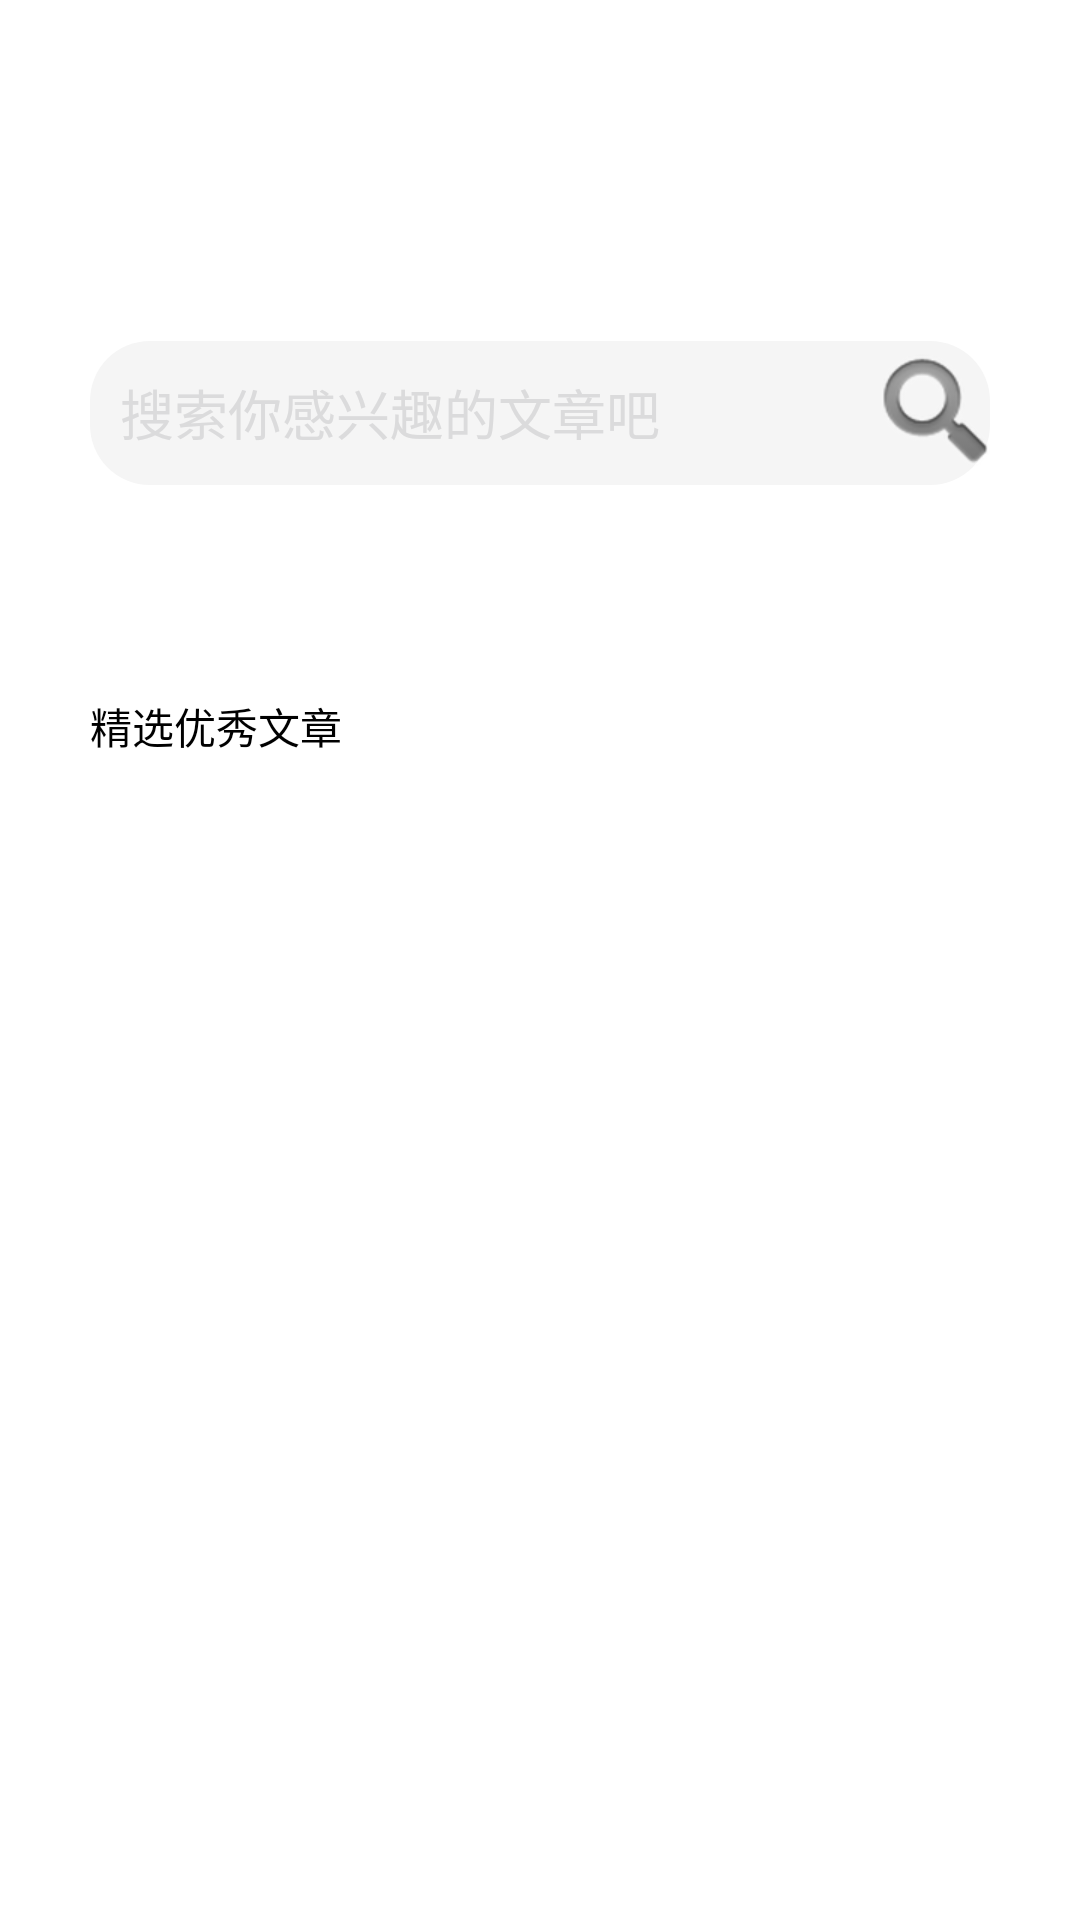

The Android layout XML behind this screen, and the referenced resources:
<!-- AndroidManifest.xml: application theme MyTheme -->
<!-- res/layout/fragment_composition_query.xml -->
<?xml version="1.0" encoding="utf-8"?>

<LinearLayout xmlns:android="http://schemas.android.com/apk/res/android"
    xmlns:app="http://schemas.android.com/apk/res-auto"
    xmlns:tools="http://schemas.android.com/tools"
    android:layout_width="match_parent"
    android:layout_height="match_parent"
    android:orientation="vertical"
    android:background="?attr/layout_bg"
    tools:context="com.fudan.cosmosapp.ui.discover.FB_Composition_Activity">

    
    <LinearLayout
        android:layout_width="match_parent"
        android:layout_height="wrap_content"
        android:background="?attr/colorPrimary"
        android:orientation="vertical">

        <TextView
            android:layout_width="match_parent"
            android:layout_height="wrap_content"
            android:layout_marginTop="50dp"
            android:text="@string/composition_search_text"
            android:textColor="@color/white"
            android:textSize="30dp"
            android:gravity="center"/>

        
        <LinearLayout
            android:layout_width="match_parent"
            android:layout_height="wrap_content"
            android:layout_marginTop="20dp"
            android:layout_marginLeft="30dp"
            android:layout_marginRight="30dp"
            android:layout_marginBottom="40dp"
            android:background="@drawable/fb_composition_search_corner"
            android:orientation="horizontal">


            <EditText
                android:id="@+id/ed_query"
                android:layout_width="0dp"
                android:layout_height="match_parent"
                android:layout_marginLeft="10dp"
                android:layout_weight="7"
                android:background="@null"
                android:hint="@string/composition_search_hint"
                android:textColor="?attr/text_cl"
                android:textColorHint="?attr/text_hint_cl"
                android:textSize="18dp" />

            <ImageButton
                android:id="@+id/ch_composition_search_btn"
                android:layout_width="0dp"
                android:layout_height="match_parent"
                android:layout_weight="1"
                android:background="@null"
                android:src="@android:drawable/ic_search_category_default" />

        </LinearLayout>
    </LinearLayout>

    <LinearLayout
        android:layout_width="match_parent"
        android:layout_height="wrap_content"
        android:orientation="horizontal"
        android:layout_marginTop="20dp"
        android:layout_marginBottom="1dp"
        android:background="@color/white">

        <TextView
            android:layout_width="match_parent"
            android:layout_height="wrap_content"
            android:text="@string/excellent_composition"
            android:padding="10dp"
            android:textSize="14dp"
            android:layout_marginLeft="20dp"
            android:textColor="@android:color/background_dark"/>

    </LinearLayout>
    <RelativeLayout
        android:layout_width="match_parent"
        android:layout_height="match_parent"
        android:background="@color/white">
        
        <android.support.v7.widget.RecyclerView
            android:id="@+id/recycleView"
            android:layout_width="match_parent"
            android:layout_height="match_parent"
            android:scrollbars="vertical"
            android:background="?android:attr/selectableItemBackgroundBorderless"
            android:paddingTop="16dp"
            android:clipToPadding="false"
            >

        </android.support.v7.widget.RecyclerView>

        <ProgressBar
            android:id="@+id/progress_bar"
            android:layout_centerInParent="true"
            android:layout_width="wrap_content"
            android:layout_height="wrap_content"
            android:visibility="gone"
            />

        <TextView
            android:id="@+id/tv_des"
            android:layout_centerInParent="true"
            android:layout_width="wrap_content"
            android:layout_height="wrap_content"
            android:visibility="gone"
            android:text="加载异常"/>
    </RelativeLayout>



</LinearLayout>
<!-- resources referenced by this layout -->
<resources>
  <color name="white">#ffffff</color>
  <!-- drawable fb_composition_search_corner (drawable) -->
  <?xml version="1.0" encoding="utf-8"?>
  
  <shape xmlns:android="http://schemas.android.com/apk/res/android">
      <solid android:color="?attr/viewPager_bg"></solid>
  
      <corners
          android:topLeftRadius="20dp"
          android:topRightRadius="20dp"
          android:bottomLeftRadius="20dp"
          android:bottomRightRadius="20dp"
          ></corners>
  
  
  </shape>
  <string name="composition_search_hint">搜索你感兴趣的文章吧</string>
  <string name="composition_search_text">作文搜索</string>
  <string name="excellent_composition">精选优秀文章</string>
  <style name="MyTheme" parent="AppTheme">
          <item name="colorPrimary">@color/colorPrimary</item>
          <item name="colorPrimaryDark">@color/colorPrimaryDark</item>
          <item name="colorAccent">@color/white</item>
          <item name="colorPrimaryLight">@color/colorPrimaryLight</item>
          <item name="viewPager_bg">@color/dark_white</item>
  
          <item name="button_bg">@drawable/selector_bg_search</item>
          <item name="layout_bg">@color/colorPrimary</item>
          <item name="text_cl">@color/black</item>
          <item name="text_hint_cl">@color/dark_gray</item>
          <item name="text_bg">@drawable/selector_bg_search</item>
  
          <item name="pic_voice">@drawable/home_page_voice</item>
          <item name="pic_camera">@drawable/home_page_photo</item>
          <item name="pic_query">@drawable/ic_sousuokuang_white</item>
  
      </style>
  <style name="AppTheme" parent="Theme.AppCompat.Light.NoActionBar">
          
          <item name="vpiIconPageIndicatorStyle">@style/Widget.IconPageIndicator</item>
          <item name="vpiTabPageIndicatorStyle">@style/Widget.TabPageIndicator</item>
      </style>
  <color name="colorPrimary">#ffffff</color>
  <color name="colorPrimaryDark">#F1F1F4</color>
  <color name="colorPrimaryLight">#eeeeee</color>
  <color name="dark_white">#F5F5F5</color>
  <!-- drawable selector_bg_search (drawable) -->
  <?xml version="1.0" encoding="utf-8"?>
  
  <selector xmlns:android="http://schemas.android.com/apk/res/android">
      <item android:state_pressed="true" android:drawable="@drawable/shape_search_bg_prress"/>
      <item android:drawable="@drawable/shape_search_bg"/>
  </selector>
  <color name="black">#02070b</color>
  <color name="dark_gray">#dbdbdc</color>
  <!-- drawable home_page_voice: png bitmap (drawable, 1866 bytes) -->
  <!-- drawable home_page_photo: png bitmap (drawable, 1967 bytes) -->
  <!-- drawable ic_sousuokuang_white: png bitmap (drawable, 1232 bytes) -->
  <!-- drawable shape_search_bg_prress (drawable) -->
  <?xml version="1.0" encoding="utf-8"?>
  
  <shape xmlns:android="http://schemas.android.com/apk/res/android">
      <corners android:radius="12dp"/>
      
      <solid android:color="#eee" />
      <padding android:bottom="5dp"
          android:left="7dp"
          android:right="7dp"
          android:top="5dp"/>
  
  </shape>
  <!-- drawable shape_search_bg (drawable) -->
  <?xml version="1.0" encoding="utf-8"?>
  
  <shape xmlns:android="http://schemas.android.com/apk/res/android">
      <corners android:radius="12dp"/>
      
      <solid android:color="#eff" />
      <padding android:bottom="5dp"
          android:left="7dp"
          android:right="7dp"
          android:top="5dp"/>
  
  </shape>
</resources>
